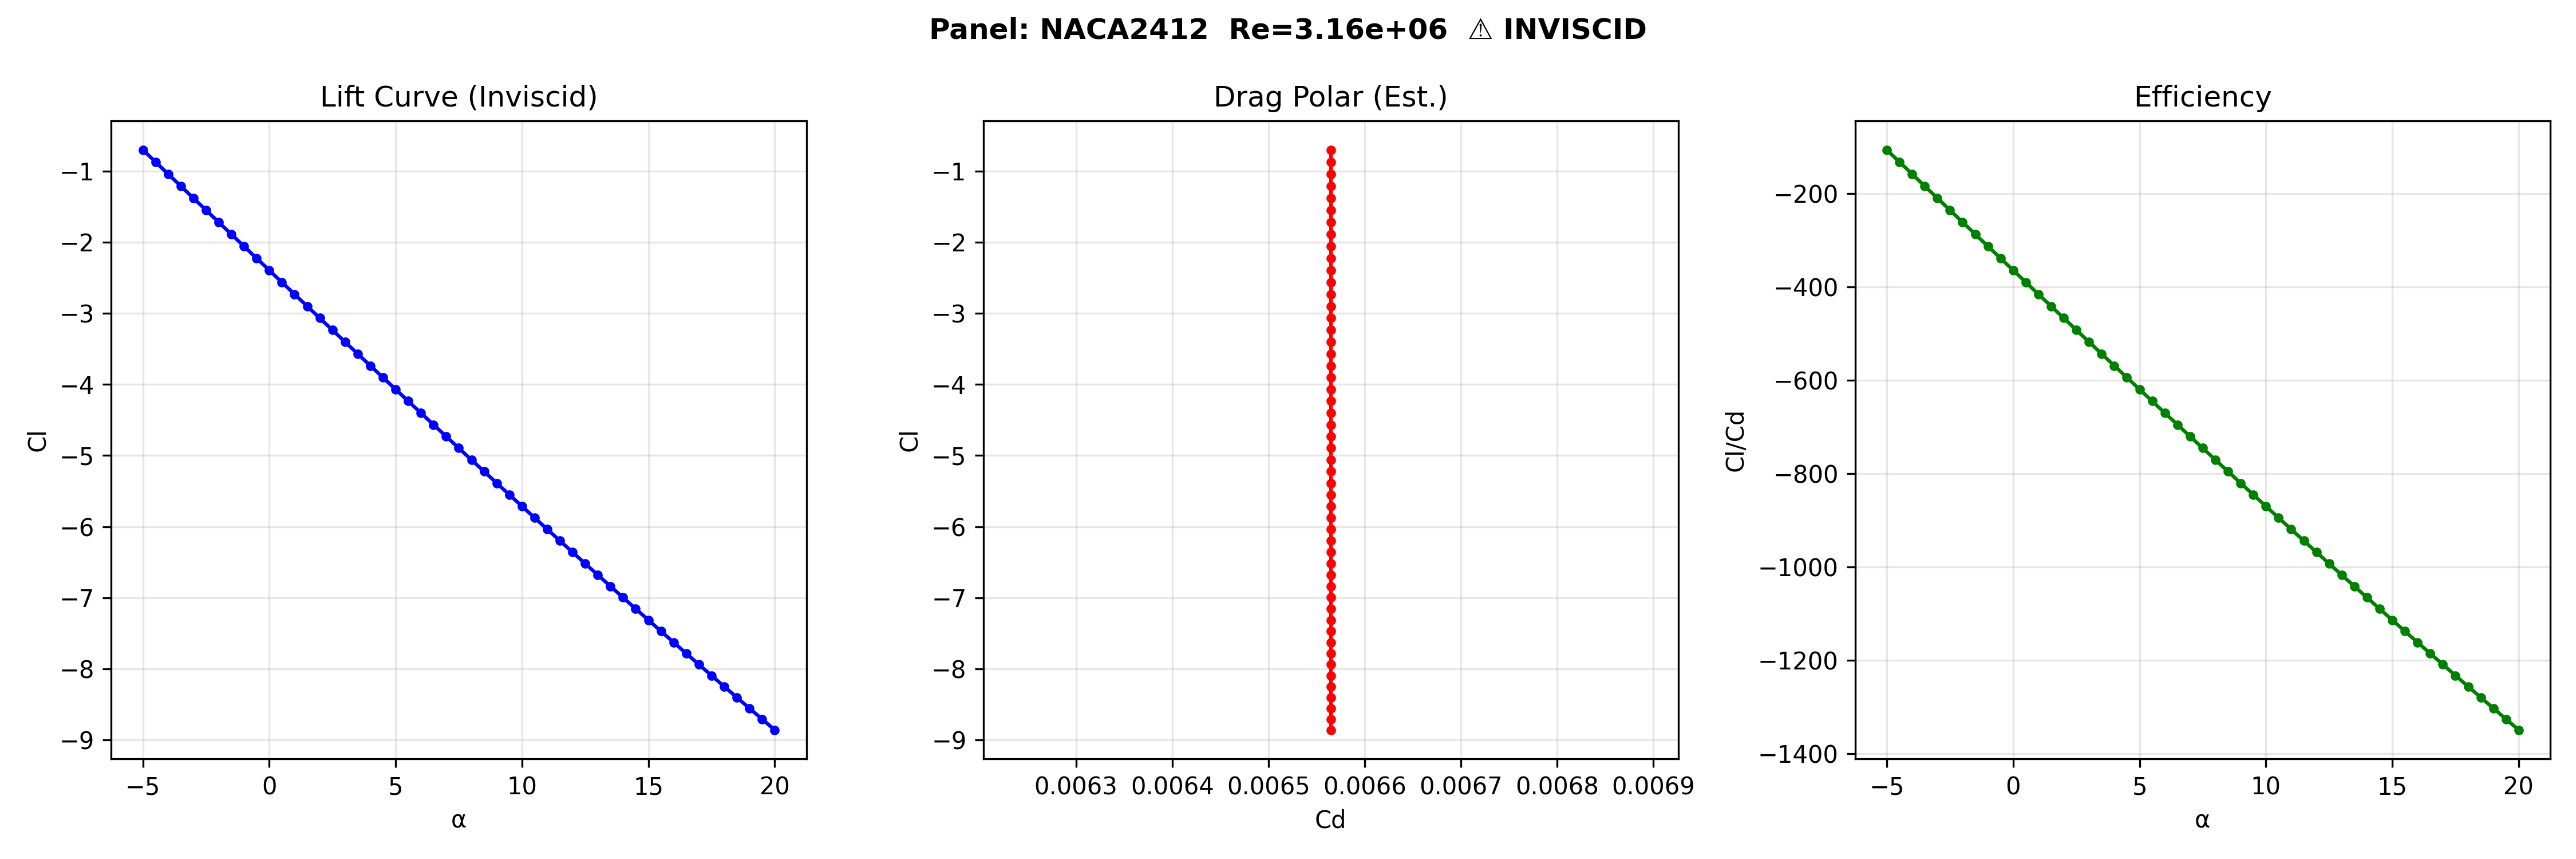

The table this chart was drawn from, first rows:
AoA, Cl, Cd, Cm, ClCd
-5.0, -0.7002, 0.006565, 0.4974, -106.7
-4.5, -0.87, 0.006565, 0.493, -132.5
-4.0, -1.04, 0.006565, 0.4948, -158.4
-3.5, -1.209, 0.006565, 0.5027, -184.2
-3.0, -1.379, 0.006565, 0.5167, -210.1
-2.5, -1.548, 0.006565, 0.5368, -235.9
-2.0, -1.718, 0.006565, 0.563, -261.7
-1.5, -1.887, 0.006565, 0.5953, -287.5
-1.0, -2.056, 0.006565, 0.6337, -313.2
-0.5, -2.225, 0.006565, 0.6782, -338.9
0.0, -2.394, 0.006565, 0.7288, -364.6
0.5, -2.562, 0.006565, 0.7854, -390.3
1.0, -2.731, 0.006565, 0.848, -416
1.5, -2.899, 0.006565, 0.9166, -441.6
2.0, -3.067, 0.006565, 0.9912, -467.2
2.5, -3.235, 0.006565, 1.072, -492.7
3.0, -3.402, 0.006565, 1.158, -518.2
3.5, -3.569, 0.006565, 1.251, -543.7
4.0, -3.736, 0.006565, 1.349, -569.1
4.5, -3.903, 0.006565, 1.453, -594.5
5.0, -4.069, 0.006565, 1.563, -619.9
5.5, -4.235, 0.006565, 1.679, -645.2
6.0, -4.401, 0.006565, 1.801, -670.4
6.5, -4.566, 0.006565, 1.928, -695.6
7.0, -4.731, 0.006565, 2.061, -720.7
7.5, -4.896, 0.006565, 2.2, -745.8
8.0, -5.06, 0.006565, 2.344, -770.8
8.5, -5.224, 0.006565, 2.494, -795.8
9.0, -5.388, 0.006565, 2.649, -820.7
9.5, -5.551, 0.006565, 2.81, -845.6
10.0, -5.714, 0.006565, 2.976, -870.4
10.5, -5.876, 0.006565, 3.148, -895.1
11.0, -6.038, 0.006565, 3.325, -919.7
11.5, -6.199, 0.006565, 3.507, -944.3
12.0, -6.36, 0.006565, 3.694, -968.8
12.5, -6.52, 0.006565, 3.886, -993.2
13.0, -6.68, 0.006565, 4.084, -1018
13.5, -6.84, 0.006565, 4.287, -1042
14.0, -6.998, 0.006565, 4.494, -1066
14.5, -7.157, 0.006565, 4.707, -1090
15.0, -7.315, 0.006565, 4.924, -1114
15.5, -7.472, 0.006565, 5.146, -1138
16.0, -7.628, 0.006565, 5.373, -1162
16.5, -7.785, 0.006565, 5.604, -1186
17.0, -7.94, 0.006565, 5.84, -1209
17.5, -8.095, 0.006565, 6.08, -1233
18.0, -8.249, 0.006565, 6.325, -1257
18.5, -8.403, 0.006565, 6.574, -1280
19.0, -8.556, 0.006565, 6.828, -1303
19.5, -8.708, 0.006565, 7.086, -1327
20.0, -8.86, 0.006565, 7.347, -1350
